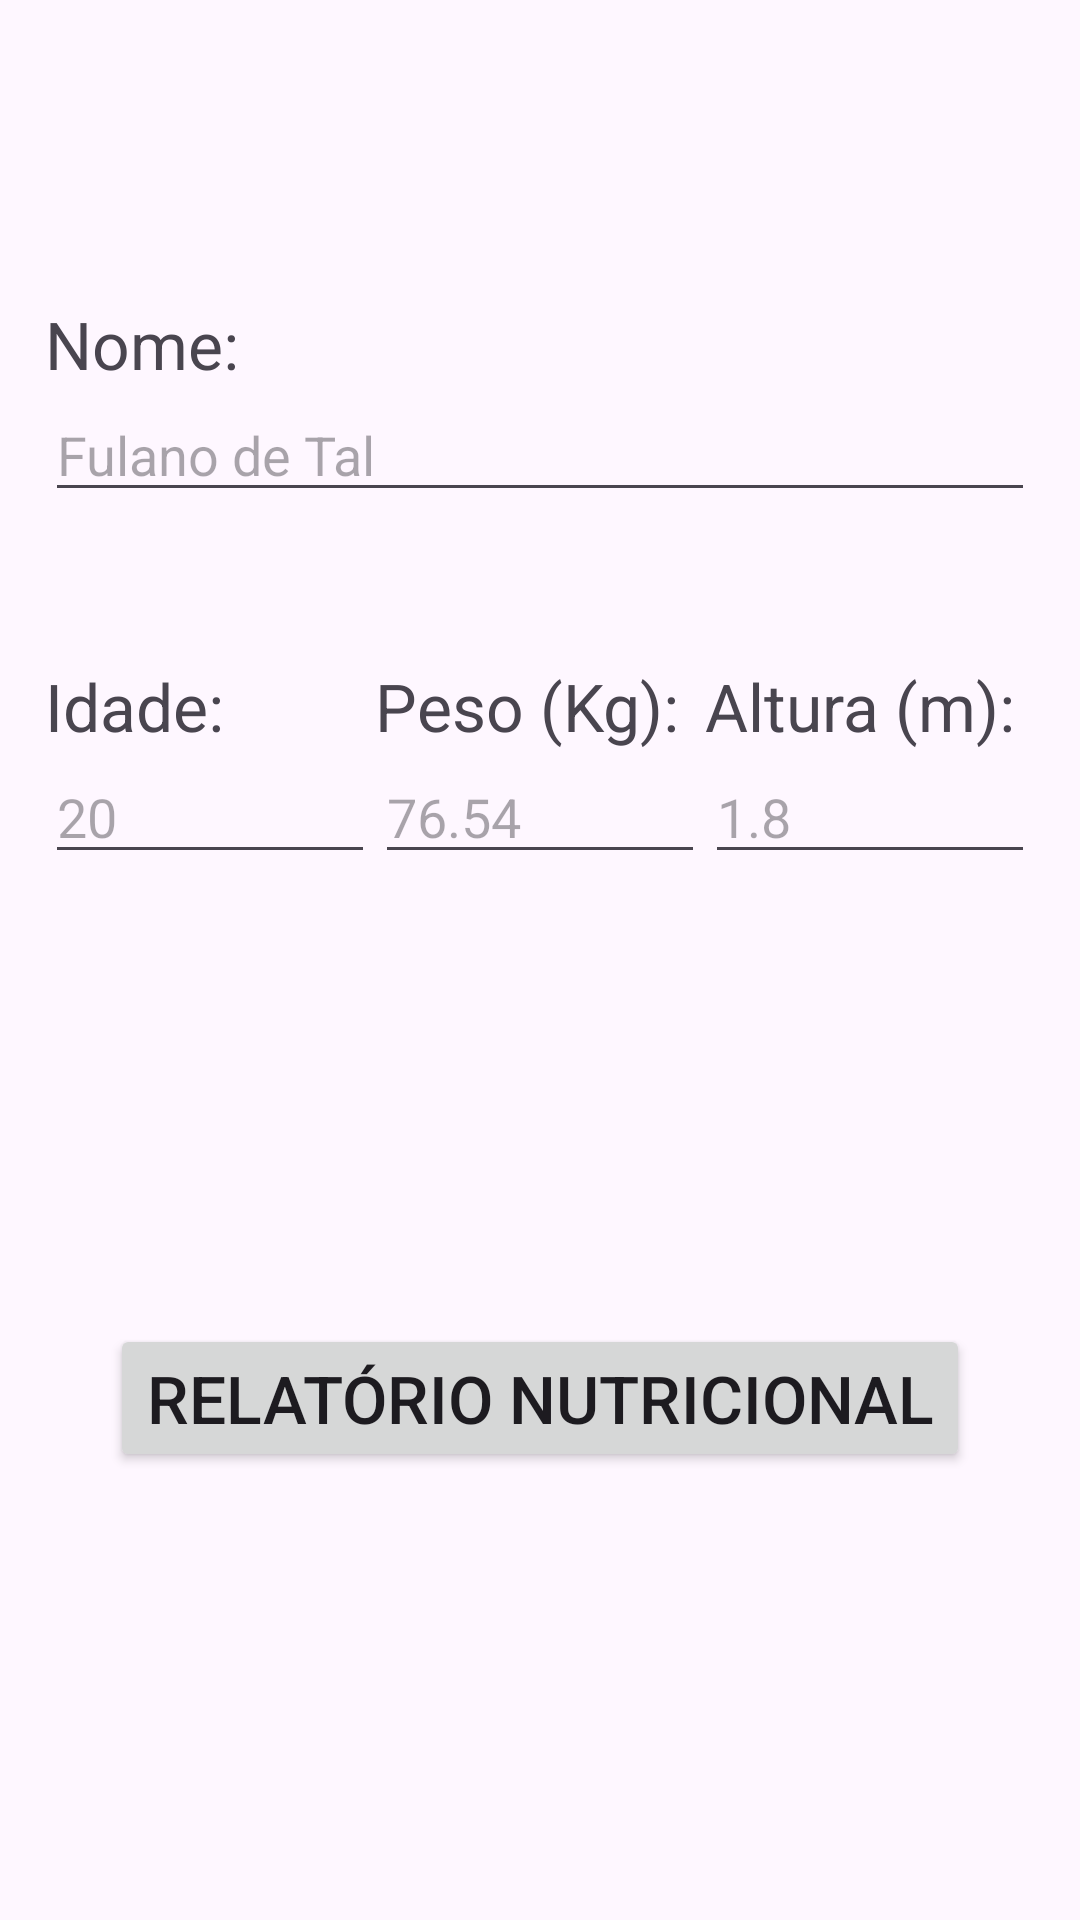

Produce the Android XML layout that renders to this screen, including the resource entries it uses.
<!-- AndroidManifest.xml: application theme Theme.Mobile -->
<!-- res/layout/imc_calculator.xml -->
<RelativeLayout xmlns:android="http://schemas.android.com/apk/res/android"
    xmlns:tools="http://schemas.android.com/tools"
    android:layout_width="match_parent"
    android:layout_height="match_parent">

    <TextView
        android:id="@+id/name"
        android:layout_width="wrap_content"
        android:layout_height="wrap_content"
        android:layout_alignStart="@id/line1"
        android:layout_alignEnd="@id/line1"
        android:layout_marginTop="100dp"
        android:text="@string/text_name"
        android:textSize="22sp" />

    <EditText
        android:id="@+id/nameValue"
        android:layout_width="match_parent"
        android:layout_height="wrap_content"
        android:layout_below="@id/name"
        android:layout_alignStart="@id/line1"
        android:layout_alignEnd="@id/line1"
        android:layout_centerHorizontal="true"
        android:autofillHints="name"
        android:hint="@string/text_name_hint"
        android:inputType="text"
        tools:ignore="LabelFor" />

    <LinearLayout
        android:id="@+id/line1"
        android:layout_width="match_parent"
        android:layout_height="wrap_content"
        android:layout_below="@id/nameValue"
        android:layout_marginStart="15dp"
        android:layout_marginTop="50dp"
        android:layout_marginEnd="15dp"
        android:baselineAligned="false"
        android:orientation="horizontal">

        <LinearLayout
            android:layout_width="0dp"
            android:layout_height="wrap_content"
            android:layout_weight="1"
            android:orientation="vertical">

            <TextView
                android:id="@+id/age"
                android:layout_width="match_parent"
                android:layout_height="match_parent"
                android:text="@string/text_age"
                android:textSize="22sp" />

            <EditText
                android:id="@+id/ageValue"
                android:layout_width="match_parent"
                android:layout_height="match_parent"
                android:autofillHints="age"
                android:hint="@string/text_age_hint"
                android:inputType="number" />
        </LinearLayout>

        <LinearLayout
            android:layout_width="0dp"
            android:layout_height="wrap_content"
            android:layout_weight="1"
            android:orientation="vertical">

            <TextView
                android:id="@+id/weight"
                android:layout_width="match_parent"
                android:layout_height="match_parent"
                android:text="@string/text_weight"
                android:textSize="22sp" />

            <EditText
                android:id="@+id/weightValue"
                android:layout_width="match_parent"
                android:layout_height="match_parent"
                android:autofillHints="weight"
                android:hint="@string/text_weight_hint"
                android:inputType="numberDecimal" />
        </LinearLayout>

        <LinearLayout
            android:layout_width="0dp"
            android:layout_height="wrap_content"
            android:layout_weight="1"
            android:orientation="vertical">

            <TextView
                android:id="@+id/height"
                android:layout_width="match_parent"
                android:layout_height="match_parent"
                android:text="@string/text_height"
                android:textSize="22sp" />

            <EditText
                android:id="@+id/heightValue"
                android:layout_width="match_parent"
                android:layout_height="match_parent"
                android:autofillHints="height"
                android:hint="@string/text_height_hint"
                android:inputType="numberDecimal" />
        </LinearLayout>
    </LinearLayout>

    <Button
        android:layout_width="wrap_content"
        android:layout_height="wrap_content"
        android:layout_below="@id/line1"
        android:layout_centerHorizontal="true"
        android:layout_marginTop="150dp"
        android:onClick="generateReport"
        android:text="@string/text_report"
        android:textSize="22sp" />
</RelativeLayout>
<!-- resources referenced by this layout -->
<resources>
  <string name="text_age">Idade:</string>
  <string name="text_age_hint">20</string>
  <string name="text_height">Altura (m):</string>
  <string name="text_height_hint">1.8</string>
  <string name="text_name">Nome:</string>
  <string name="text_name_hint">Fulano de Tal</string>
  <string name="text_report">Relatório Nutricional</string>
  <string name="text_weight">Peso (Kg):</string>
  <string name="text_weight_hint">76.54</string>
  <style name="Theme.Mobile" parent="Base.Theme.Mobile" />
  <style name="Base.Theme.Mobile" parent="Theme.Material3.DayNight">
          
          
      </style>
</resources>
